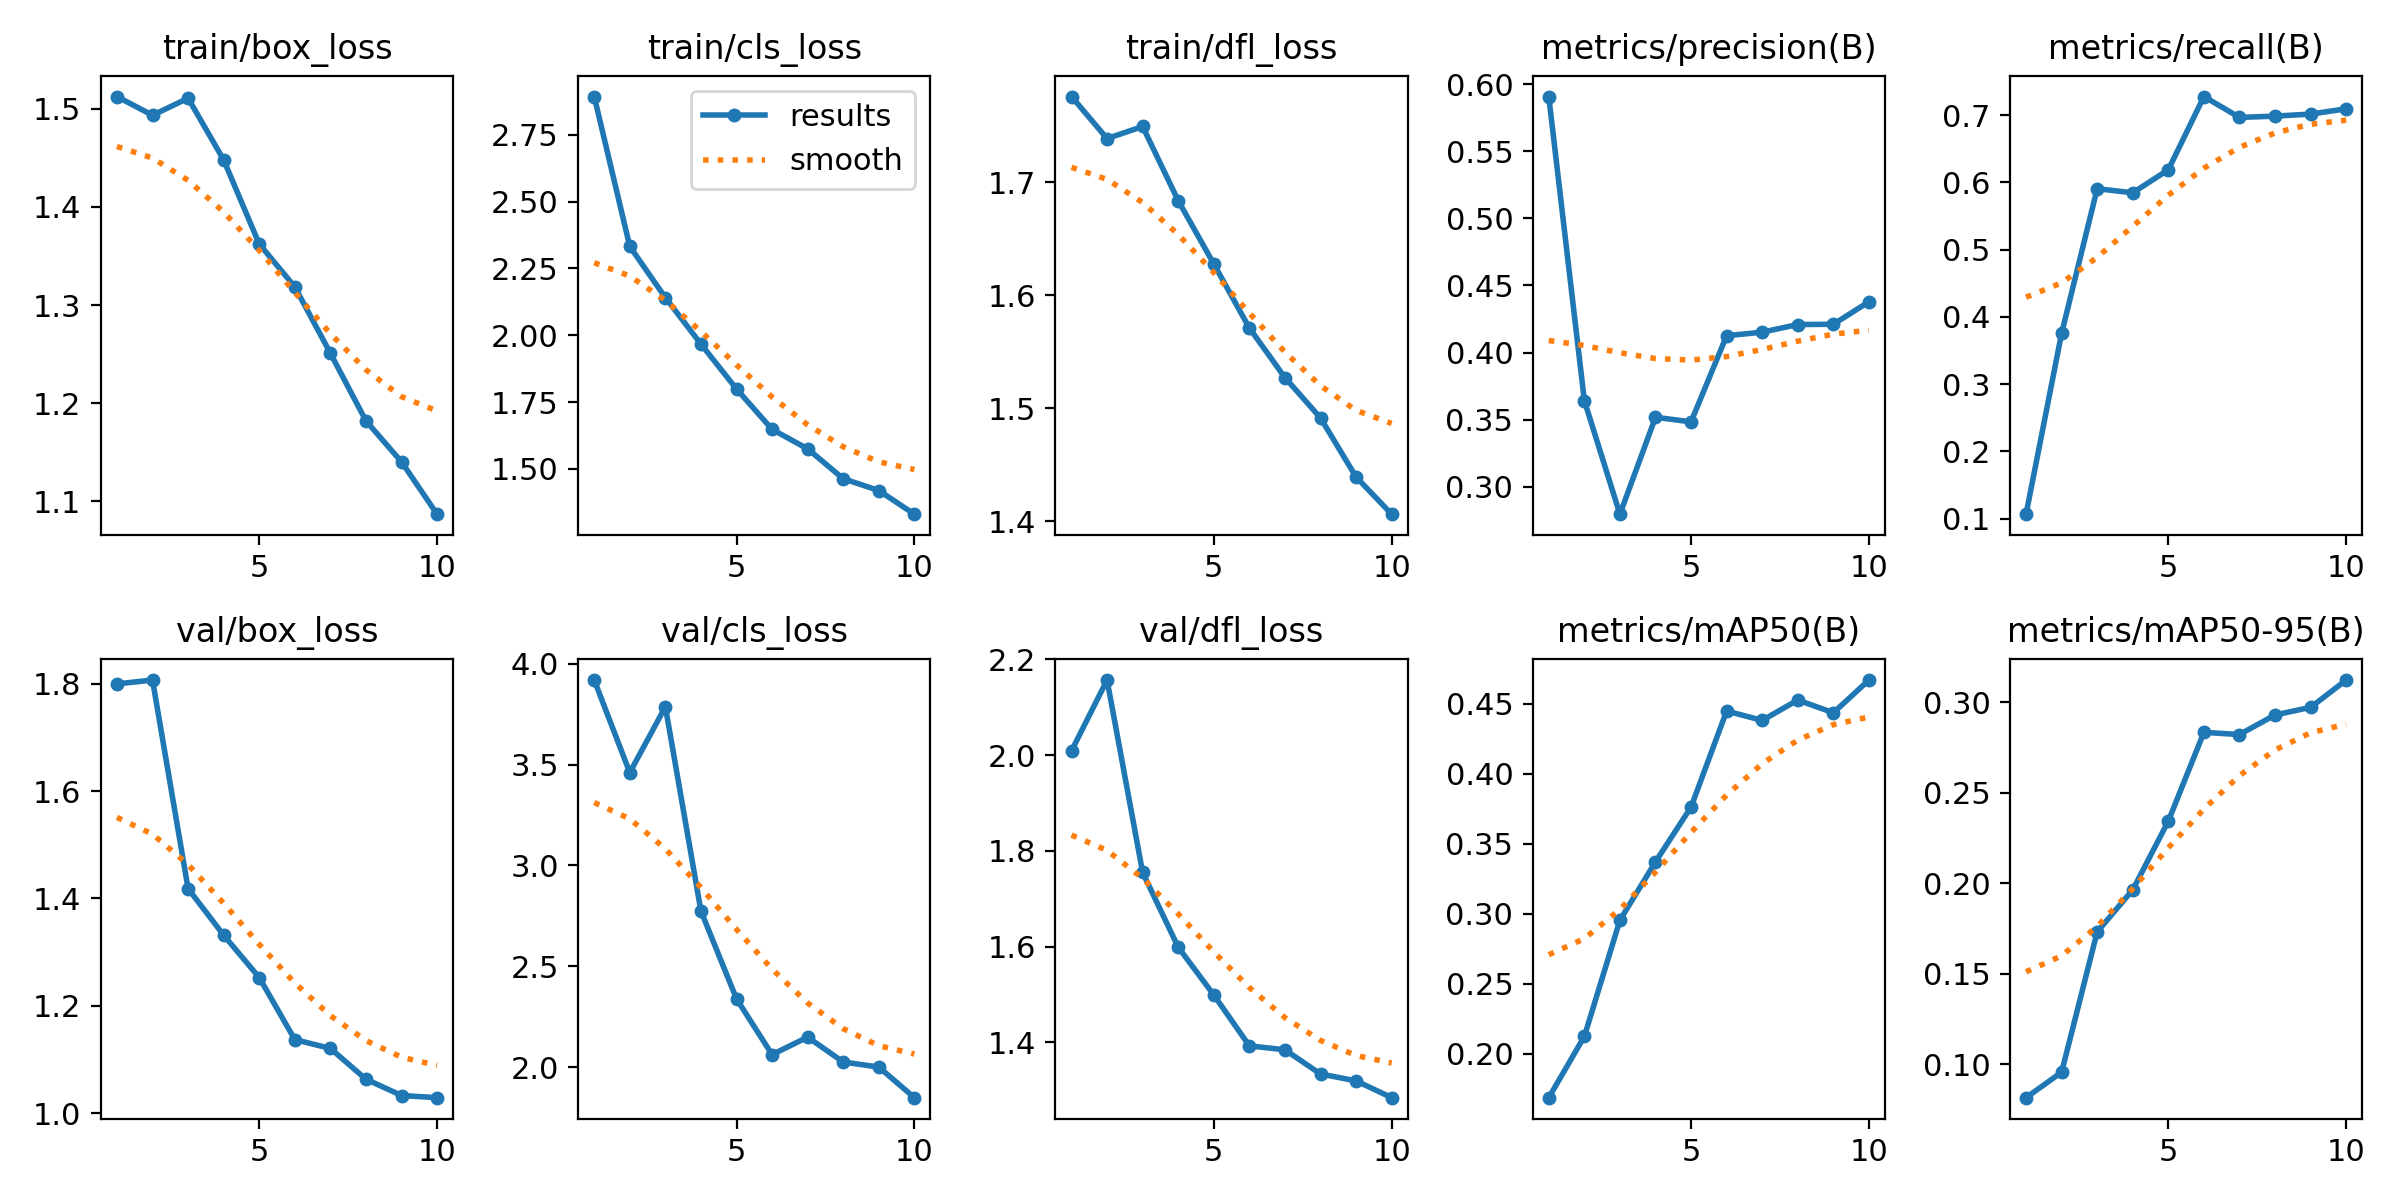

Data behind this chart, as committed beside it:
epoch, time, train/box_loss, train/cls_loss, train/dfl_loss, metrics/precision(B), metrics/recall(B), metrics/mAP50(B), metrics/mAP50-95(B), val/box_loss, val/cls_loss, val/dfl_loss, lr/pg0, lr/pg1, lr/pg2
1, 623, 1.512, 2.893, 1.776, 0.5909, 0.1066, 0.1684, 0.0814, 1.8, 3.918, 2.009, 0.0004687, 0.0004687, 0.0004687
2, 1224, 1.493, 2.332, 1.739, 0.3641, 0.3757, 0.2122, 0.0955, 1.807, 3.46, 2.157, 0.0008514, 0.0008514, 0.0008514
3, 1768, 1.511, 2.14, 1.749, 0.2794, 0.5906, 0.2952, 0.1731, 1.418, 3.786, 1.755, 0.00114, 0.00114, 0.00114
4, 2447, 1.448, 1.967, 1.684, 0.3517, 0.5845, 0.3369, 0.1964, 1.331, 2.774, 1.599, 0.001005, 0.001005, 0.001005
5, 3154, 1.362, 1.799, 1.628, 0.3483, 0.6188, 0.3761, 0.2344, 1.253, 2.339, 1.499, 0.0008631, 0.0008631, 0.0008631
6, 3722, 1.319, 1.648, 1.571, 0.4125, 0.7276, 0.4447, 0.2834, 1.137, 2.063, 1.392, 0.0007216, 0.0007216, 0.0007216
7, 4118, 1.251, 1.575, 1.527, 0.4152, 0.6966, 0.438, 0.2823, 1.12, 2.15, 1.384, 0.0005802, 0.0005802, 0.0005802
8, 4507, 1.182, 1.463, 1.491, 0.4209, 0.6985, 0.4526, 0.2931, 1.063, 2.026, 1.334, 0.0004387, 0.0004387, 0.0004387
9, 4884, 1.14, 1.419, 1.439, 0.4211, 0.7015, 0.4435, 0.2973, 1.033, 2.001, 1.319, 0.0002972, 0.0002972, 0.0002972
10, 5260, 1.087, 1.331, 1.406, 0.4379, 0.7094, 0.4668, 0.3124, 1.029, 1.849, 1.284, 0.0001558, 0.0001558, 0.0001558
